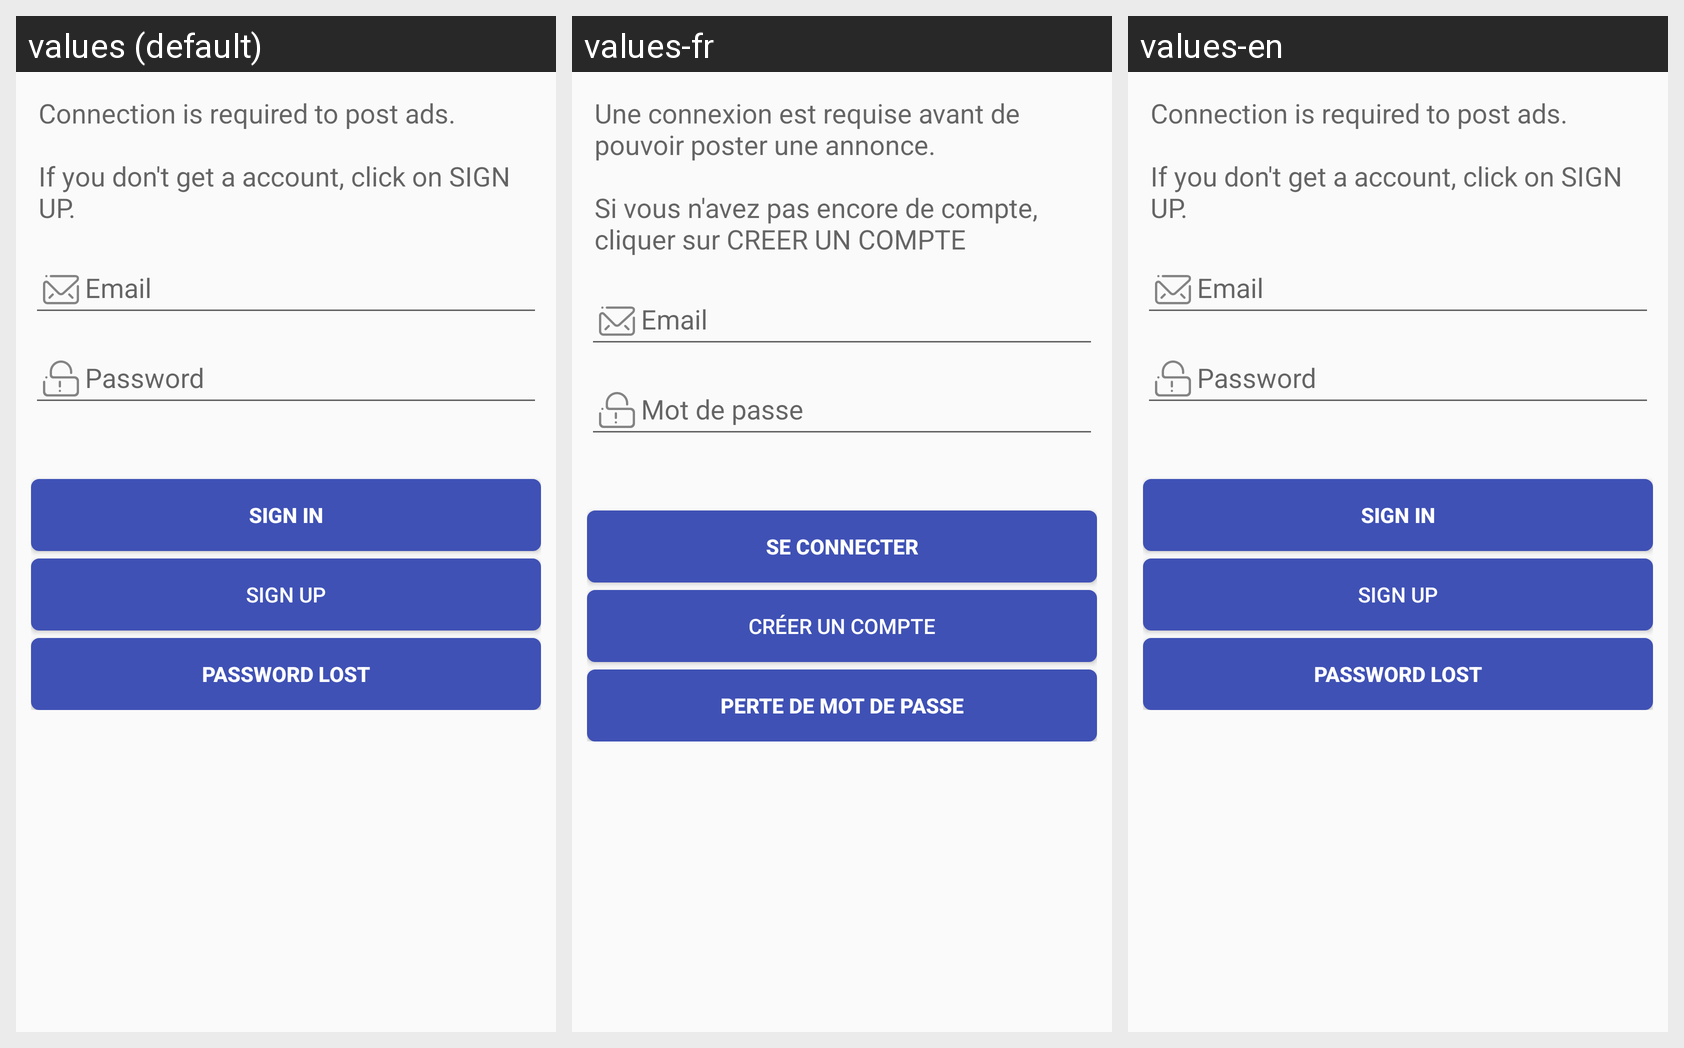

For this localized Android screen grid, give each drawn string resource with its value in every locale shown.
Android screen res/layout/activity_login.xml rendered under 3 locales, left to right: values (default), values-fr, values-en. Device: Nexus 5 (rendered at 1080×1920; each locale shown at half size, 540×960, under a caption strip naming it); theme MyMaterialTheme.
Strings drawn on this screen, with the default value and each locale's value (text and hints the layout hard-codes, and strings that could not be matched under every locale, appear in the picture but are not listed):

text_connexion_required
  values: Connection is required to post ads.
      
      If you don't get a account, click on SIGN UP.
  values-fr: Une connexion est requise avant de pouvoir poster une annonce.
      
      Si vous n'avez pas encore de compte, cliquer sur CREER UN COMPTE
  values-en: Connection is required to post ads.
      
      If you don't get a account, click on SIGN UP.

action_sign_in_short
  values: Sign in
  values-fr: Se connecter
  values-en: Sign in

action_sign_in
  values: Sign in
  values-fr: Se connecter
  values-en: Sign in

action_sign_up
  values: Sign up
  values-fr: Créer un compte
  values-en: Sign up

text_lost_password
  values: Password lost
  values-fr: Perte de mot de passe
  values-en: Password lost
